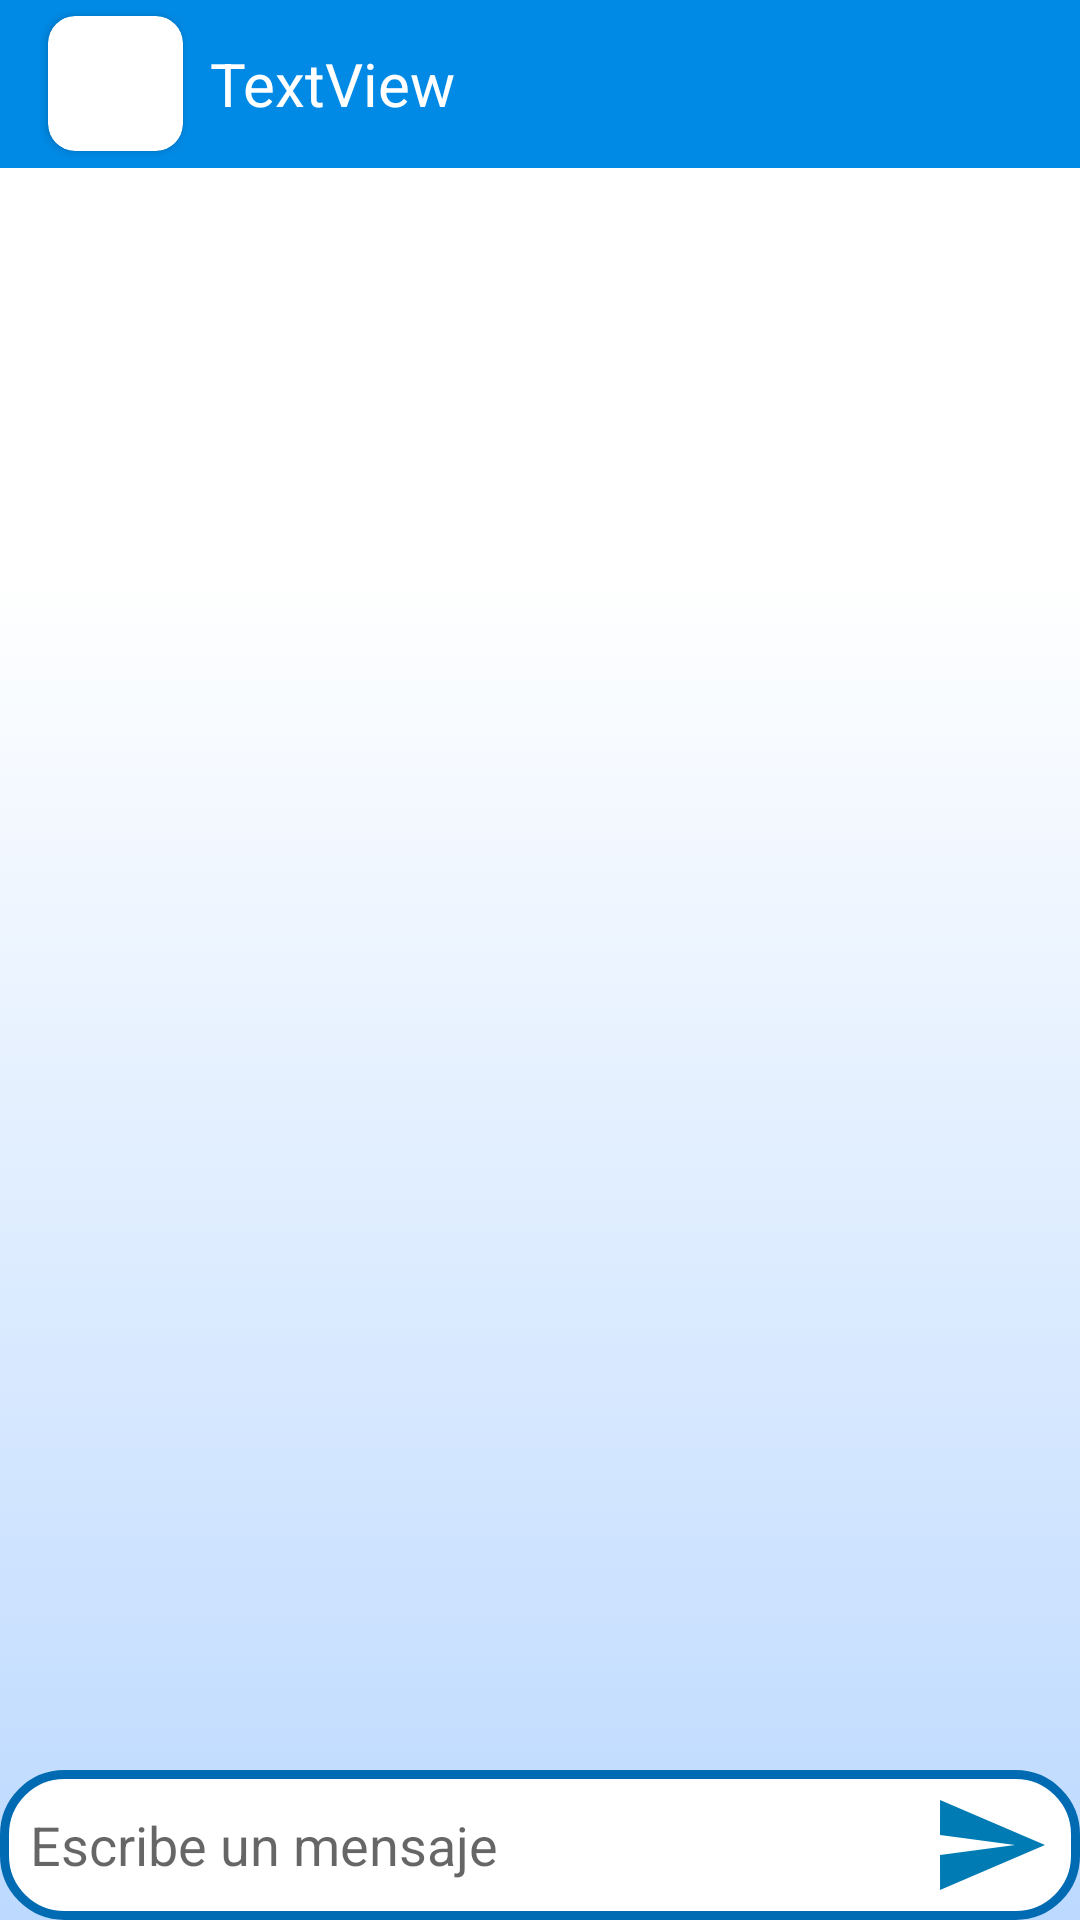

Layout XML and referenced resources for this Android screen:
<!-- AndroidManifest.xml: application theme AppTheme -->
<!-- res/layout/activity_chat.xml -->
<?xml version="1.0" encoding="utf-8"?>
<LinearLayout xmlns:android="http://schemas.android.com/apk/res/android"
    xmlns:app="http://schemas.android.com/apk/res-auto"
    xmlns:tools="http://schemas.android.com/tools"
    android:layout_width="match_parent"
    android:layout_height="match_parent"
    android:orientation="vertical"
    android:clipToPadding="false"
    android:focusableInTouchMode="true"
    android:background="@drawable/fondappac">


    <androidx.appcompat.widget.Toolbar
        android:id="@+id/toolbarChat"
        android:layout_width="match_parent"
        android:layout_height="wrap_content"
        android:background="?attr/colorPrimary"
        android:minHeight="?attr/actionBarSize"
        android:theme="?attr/actionBarTheme">

        <androidx.cardview.widget.CardView
            android:layout_width="45dp"
            android:layout_height="45dp"
            app:cardCornerRadius="9dp">

            <ImageView
                android:id="@+id/imgUsuarioChat"
                android:layout_width="match_parent"
                android:layout_height="match_parent"
                tools:srcCompat="@tools:sample/avatars[0]" />
        </androidx.cardview.widget.CardView>

        <TextView
            android:id="@+id/lblNombreUsuarioChat"
            android:layout_width="wrap_content"
            android:layout_height="wrap_content"
            android:layout_marginLeft="25dp"
            android:text="TextView"
            android:textColor="@color/blanco"
            android:textSize="20sp" />


    </androidx.appcompat.widget.Toolbar>



    <ListView
        android:layout_width="match_parent"
        android:id="@+id/messages_view"
        android:layout_weight="2"
        android:divider="#fff"
        android:layout_height="wrap_content"
        android:background="#00000000"
        android:transcriptMode="alwaysScroll"
        android:stackFromBottom="true"
        >

    </ListView>

    <LinearLayout
        android:layout_width="match_parent"
        android:layout_height="50dp"
        android:background="@drawable/borderredondo"
        android:orientation="horizontal">

        <EditText
            android:id="@+id/txtMensajeEnviar"
            android:layout_width="match_parent"
            android:layout_height="match_parent"
            android:layout_weight="2"
            android:background="@null"
            android:ems="10"
            android:hint="@string/txtEnviarMensaje"
            android:inputType="text"
            android:paddingHorizontal="10dp"
            android:text="" />


        <ImageButton
            android:id="@+id/btnEnviar"
            android:layout_width="wrap_content"
            android:layout_height="wrap_content"
            android:layout_gravity="center"
            android:layout_marginHorizontal="10dp"
            android:background="@drawable/ic_enviar"
            android:onClick="sendMessage"
            android:padding="20dp"
            android:scaleType="fitCenter" />
    </LinearLayout>

</LinearLayout>
<!-- resources referenced by this layout -->
<resources>
  <color name="blanco">#ffffff</color>
  <!-- drawable borderredondo (drawable) -->
  <?xml version="1.0" encoding="UTF-8"?>
  <shape xmlns:android="http://schemas.android.com/apk/res/android">
      <solid android:color="#FFFFFF"/>
      <stroke android:width="3dp" android:color="@color/azulO" />
      <corners android:radius="20dp"/>
      <padding android:left="0dp" android:top="0dp" android:right="0dp" android:bottom="0dp" />
  </shape>
  <!-- drawable fondappac: png bitmap (drawable-v24, 36335 bytes) -->
  <!-- drawable ic_enviar (drawable) -->
  <vector android:height="24dp" android:tint="#007BB3"
      android:viewportHeight="24.0" android:viewportWidth="24.0"
      android:width="24dp" xmlns:android="http://schemas.android.com/apk/res/android">
      <path android:fillColor="#FF000000" android:pathData="M2.01,21L23,12 2.01,3 2,10l15,2 -15,2z"/>
  </vector>
  <string name="txtEnviarMensaje">Escribe un mensaje</string>
  <style name="AppTheme" parent="Theme.AppCompat.Light.DarkActionBar">
          
          <item name="colorPrimary">@color/colorPrimary</item>
          <item name="colorPrimaryDark">@color/colorPrimaryDark</item>
          <item name="colorAccent">@color/colorAccent</item>
      </style>
  
  
      If your application theme is AppTheme(or anything else), then in styles.xml add the following
      code:
  <color name="azulO">#006BB3</color>
  <color name="colorPrimary">@color/azulI</color>
  <color name="colorPrimaryDark">#000000</color>
  <color name="colorAccent">@color/azulO</color>
  <color name="azulI">#008AE6</color>
</resources>
